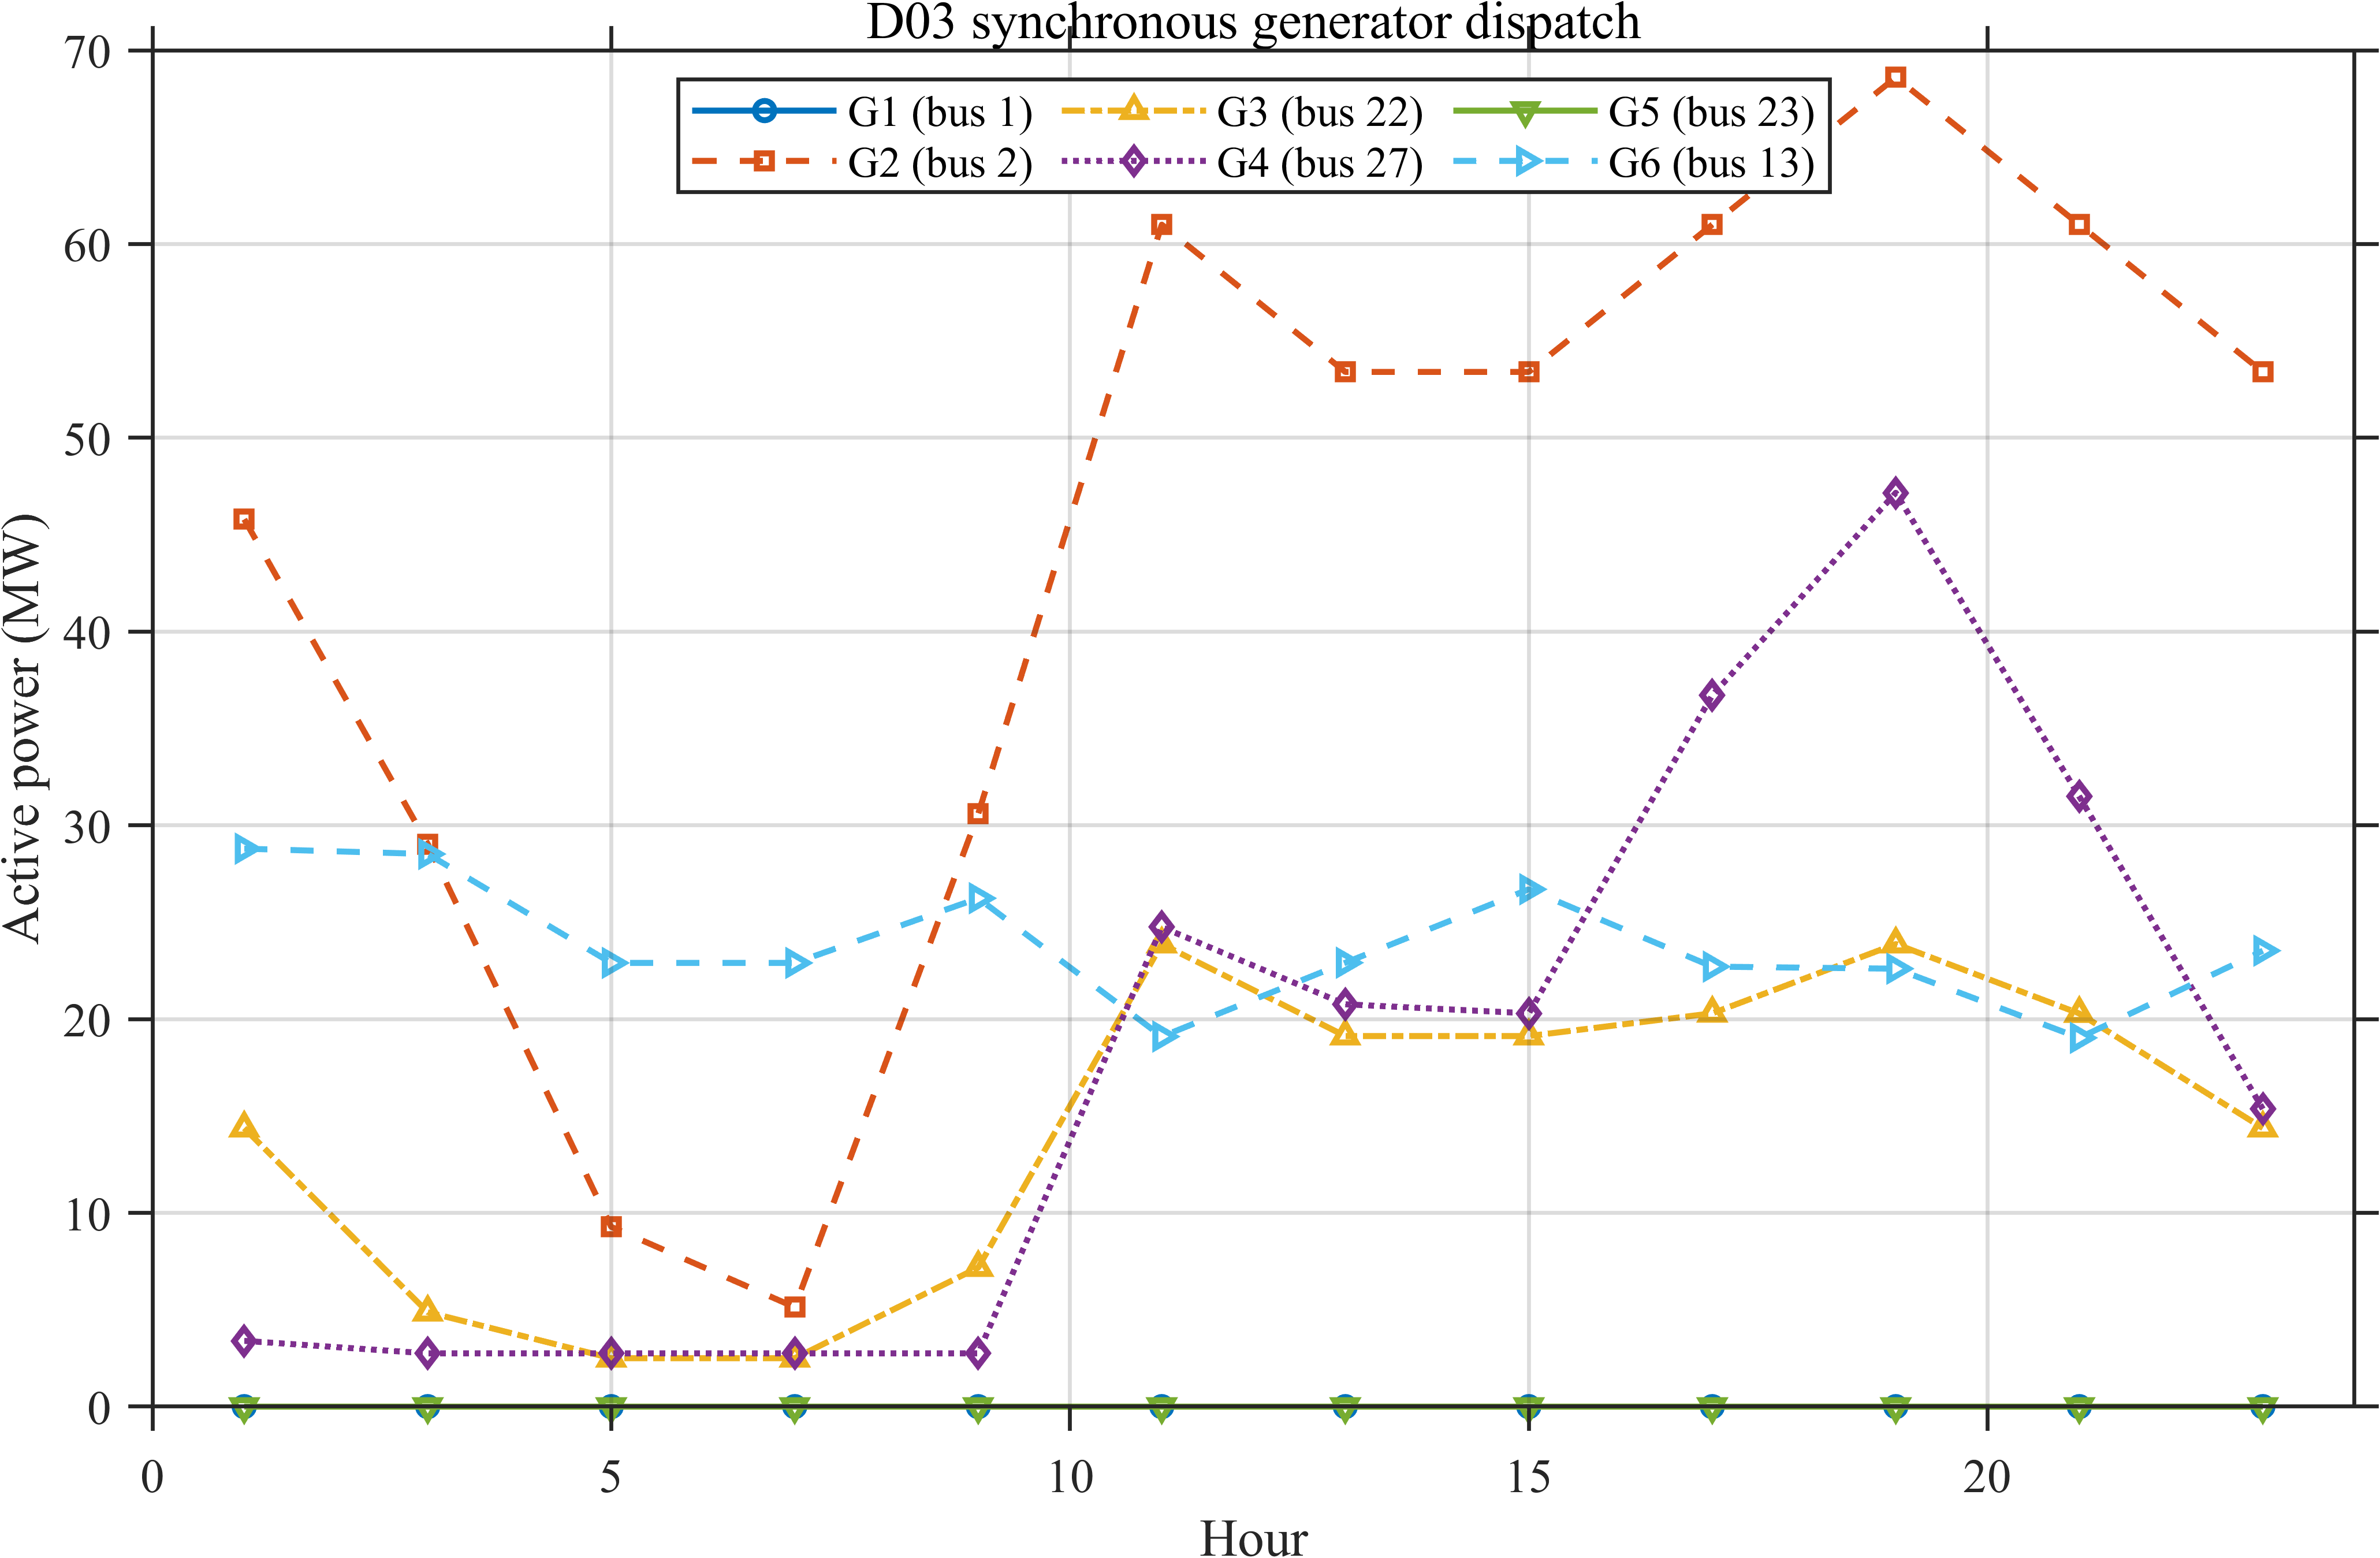

Data behind this chart, as committed beside it:
Hour, G01_MW, G02_MW, G03_MW, G04_MW, G05_MW, G06_MW
1, 0, 45.8, 14.38, 3.395, 0, 28.8
3, 0, 29.04, 4.875, 2.75, 0, 28.52
5, 0, 9.278, 2.5, 2.75, 0, 22.9
7, 0, 5.132, 2.5, 2.75, 0, 22.9
9, 0, 30.6, 7.179, 2.75, 0, 26.24
11, 0, 61, 23.88, 24.75, 0, 19.1
13, 0, 53.4, 19.12, 20.77, 0, 22.91
15, 0, 53.4, 19.12, 20.3, 0, 26.7
17, 0, 61, 20.3, 36.71, 0, 22.71
19, 0, 68.6, 23.88, 47.16, 0, 22.6
21, 0, 61, 20.29, 31.49, 0, 19.03
23, 0, 53.4, 14.38, 15.36, 0, 23.53
